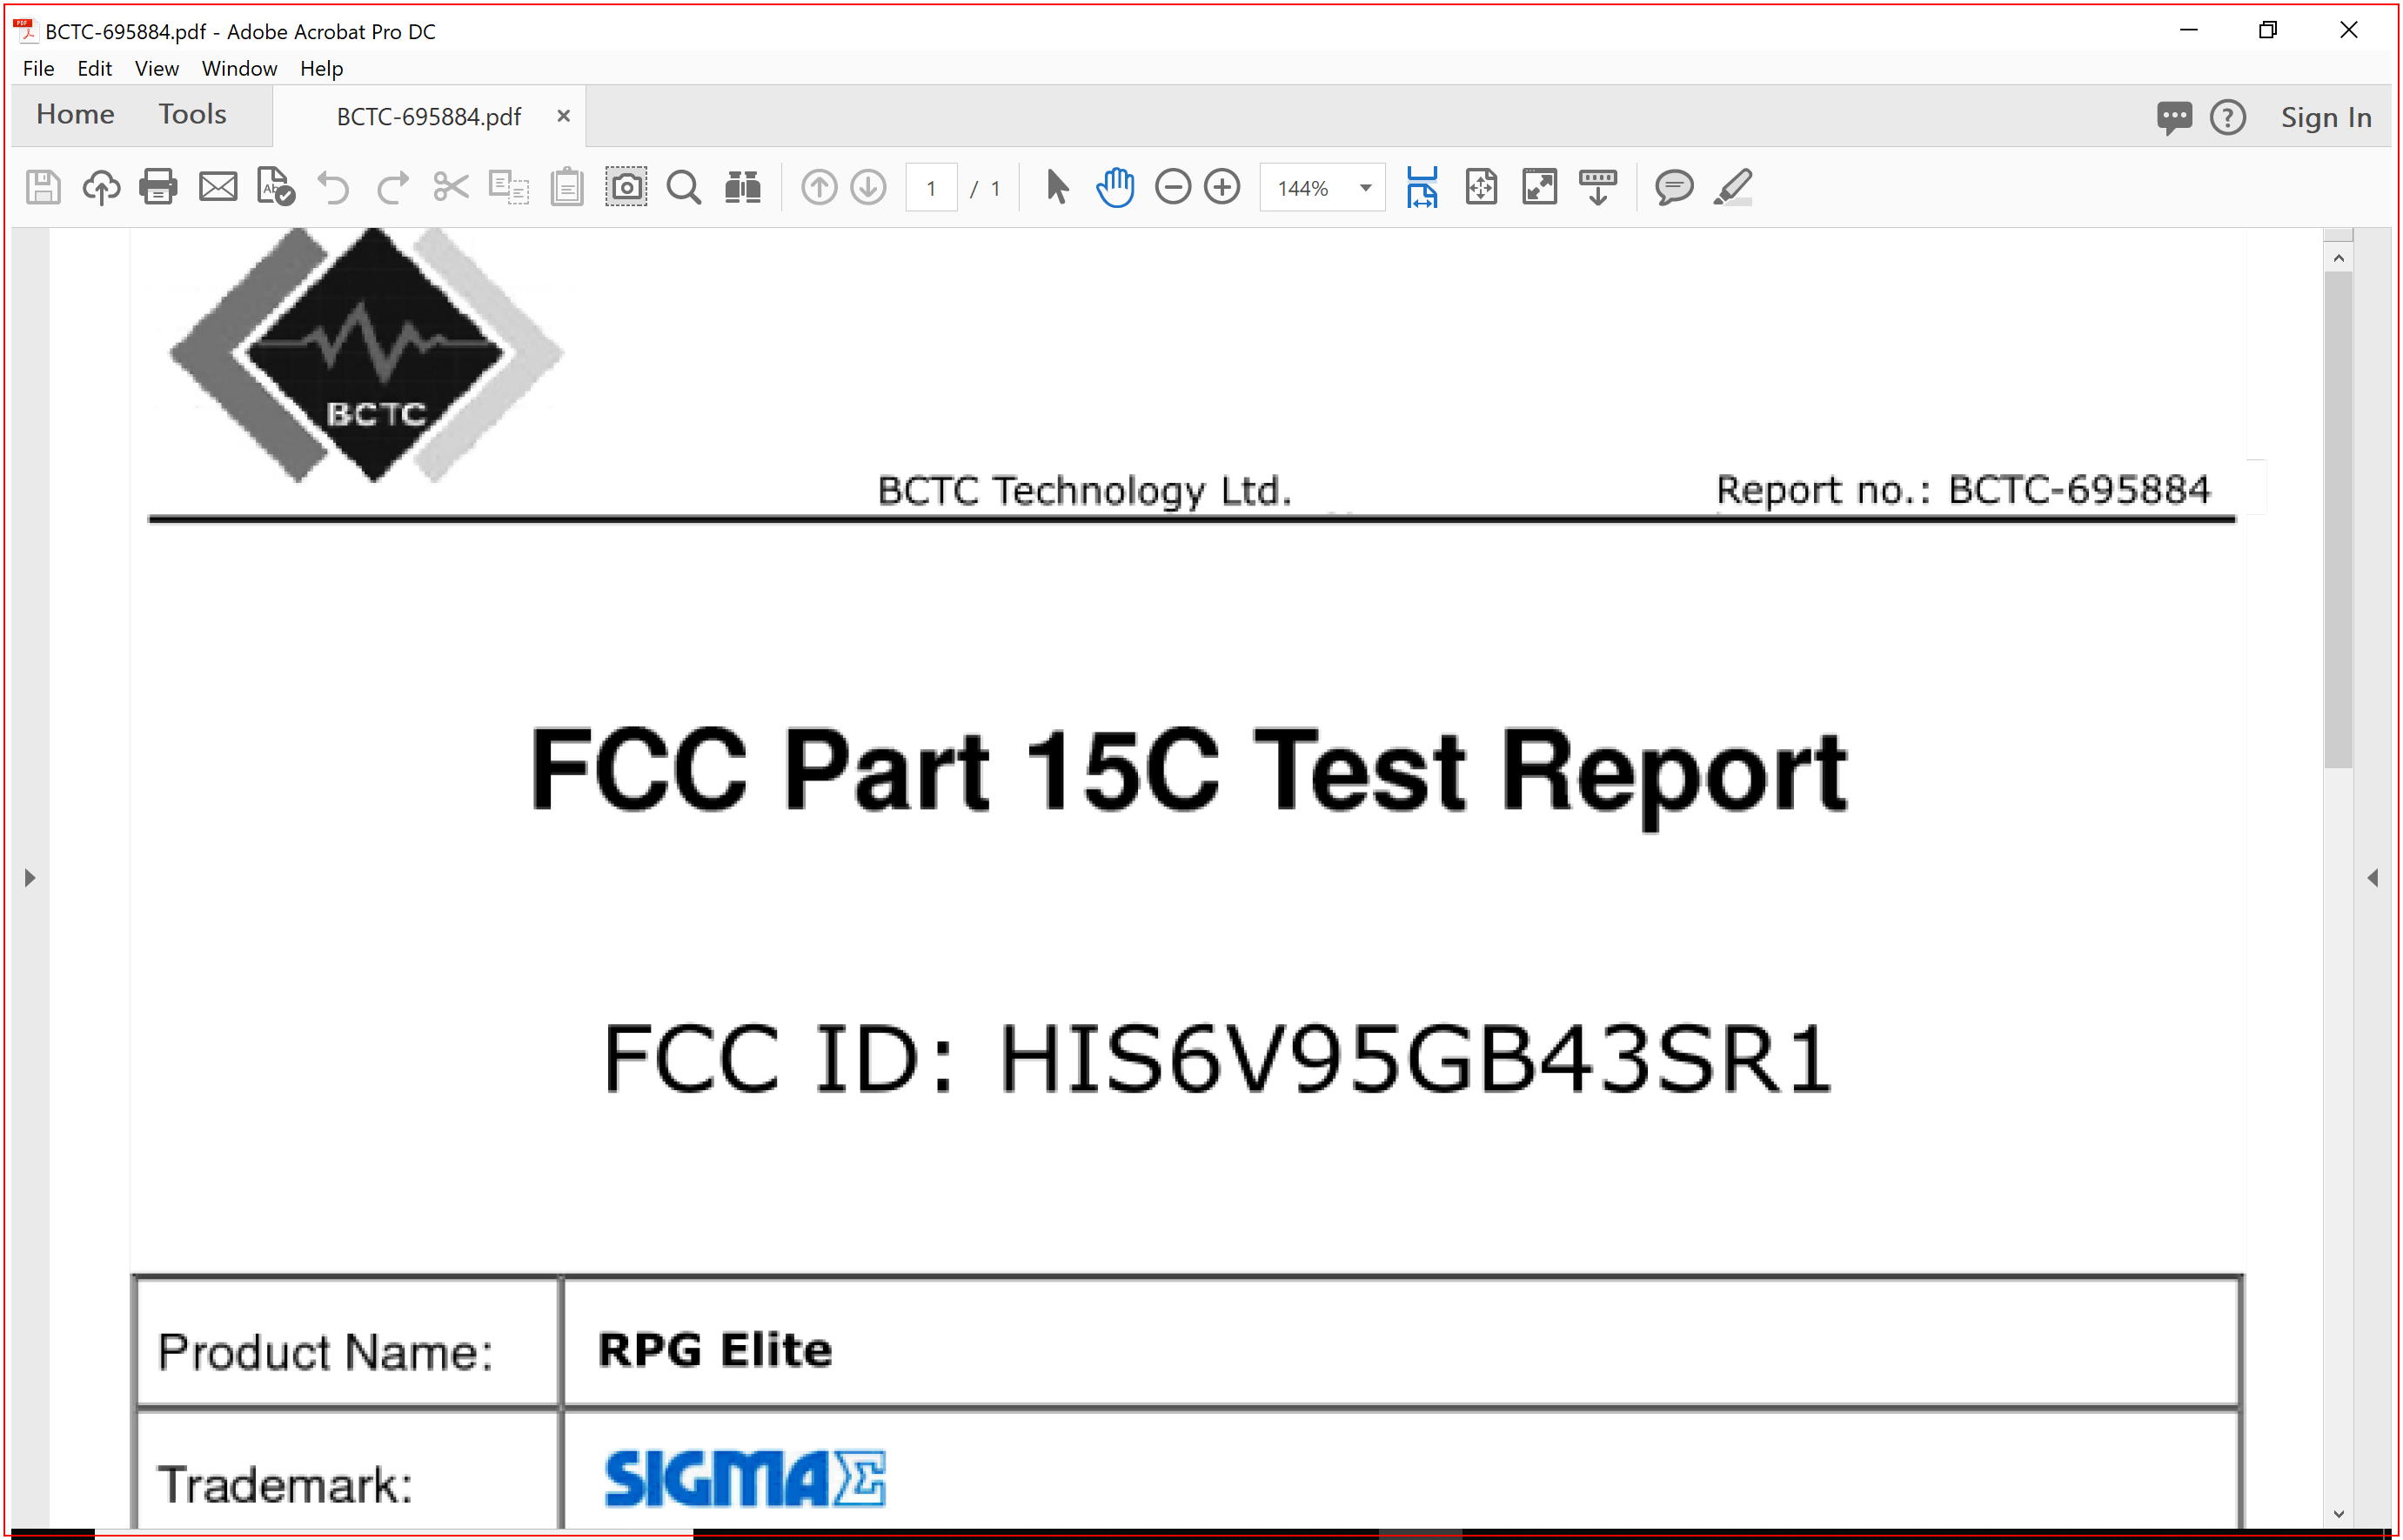
Task: Scrape data from scanned PDF document using optical character recognition
Workflow: Main

Step 1: type a value into the element in window '*.pdf - Adobe Acrobat Pro DC' (acrobat.exe)

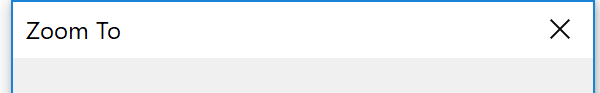
Step 2: Zoom Window on the dialog in window 'Zoom To' (acrobat.exe)

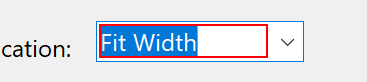
Step 3: type "50" into the text box 'Magnification:'

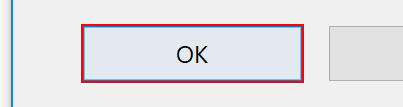
Step 4: click on the button

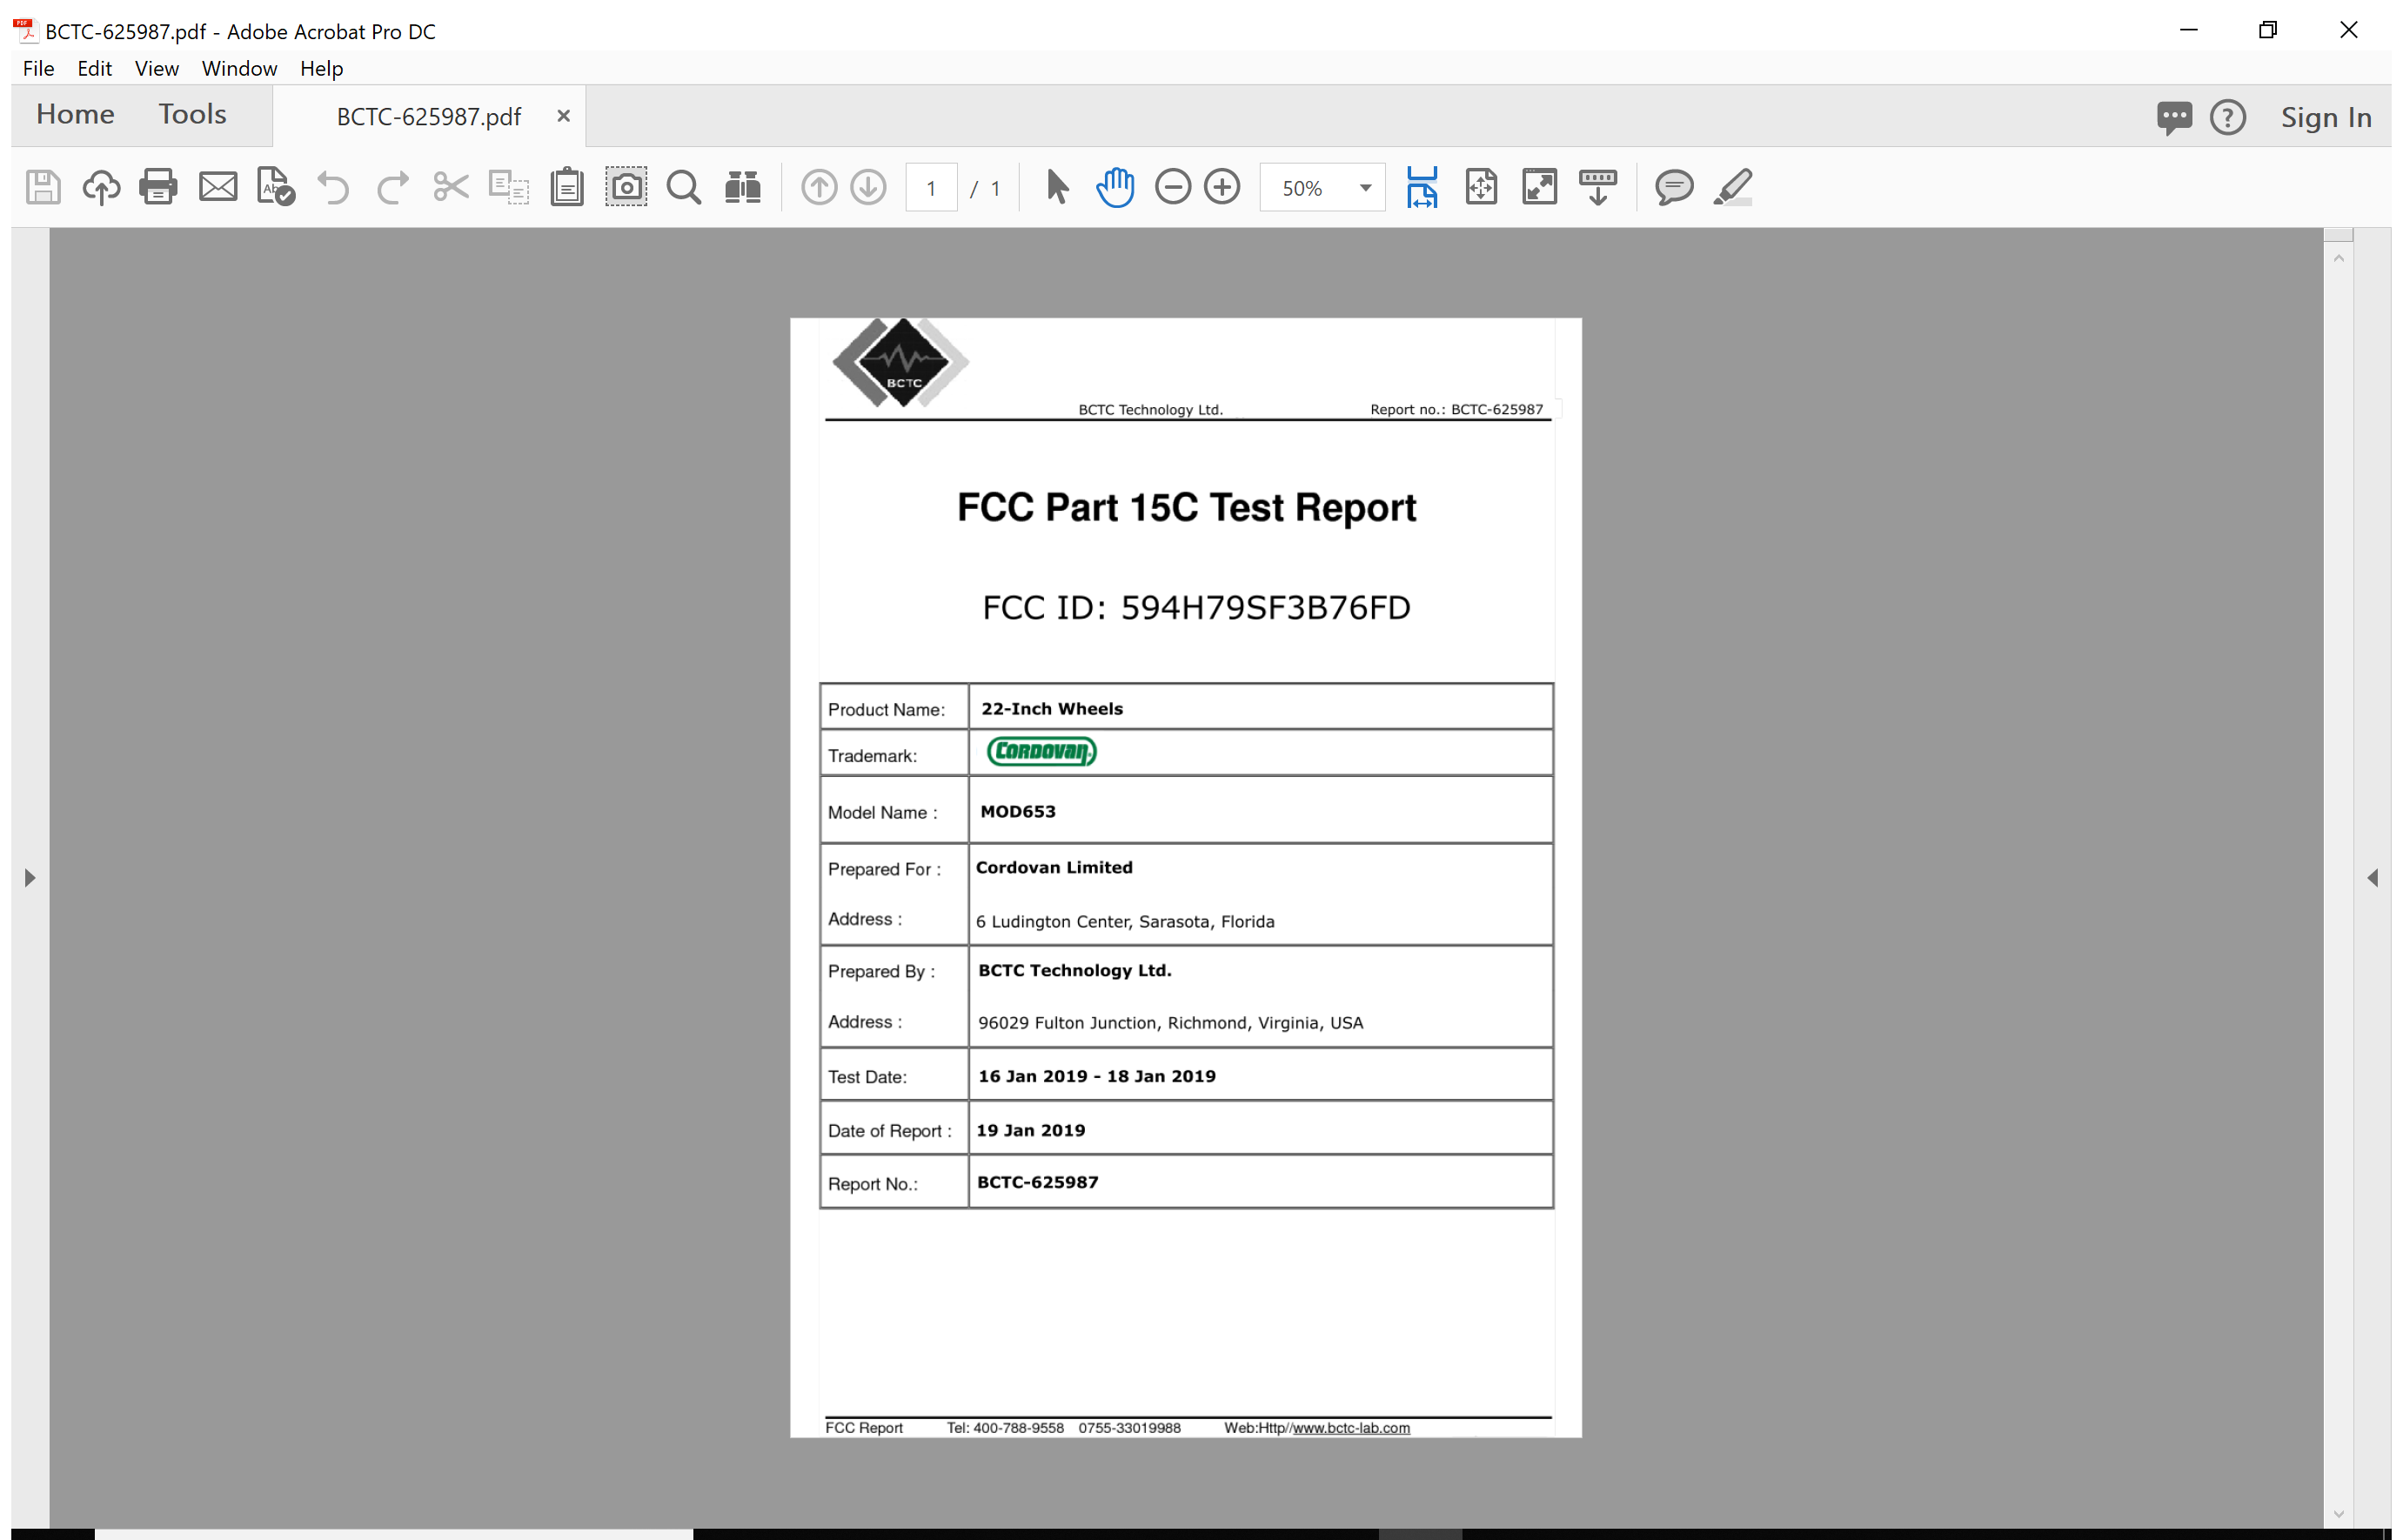
Step 5: Attach to PDF on the element in window '*.pdf - Adobe Acrobat Pro DC' (acrobat.exe)

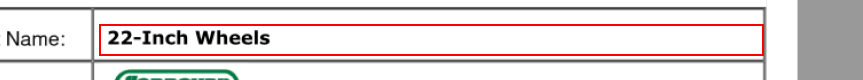
Step 6: get-text from the element 'Alert: Empty document' in window 'AVPageView'

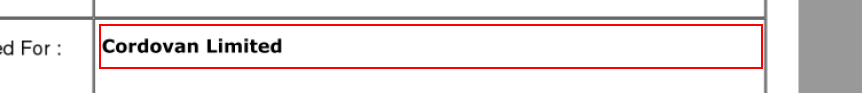
Step 7: get-text from the element 'Alert: Empty document' in window 'AVPageView'

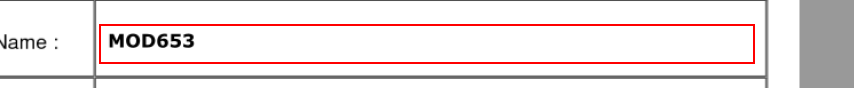
Step 8: get-text from the element 'Alert: Empty document' in window 'AVPageView'

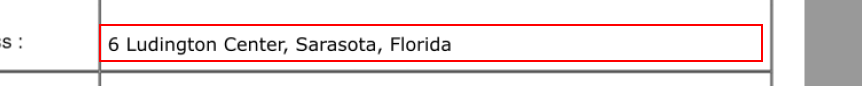
Step 9: get-text from the element 'Alert: Empty document' in window 'AVPageView'

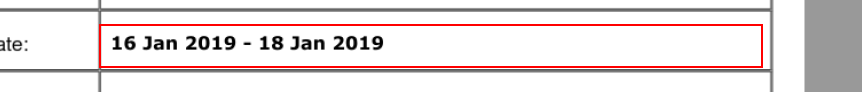
Step 10: get-text from the element 'Alert: Empty document' in window 'AVPageView'

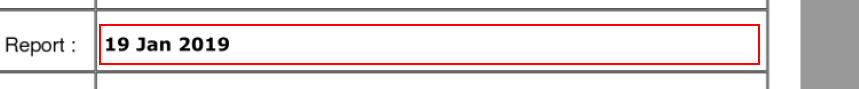
Step 11: get-text from the element 'Alert: Empty document' in window 'AVPageView'

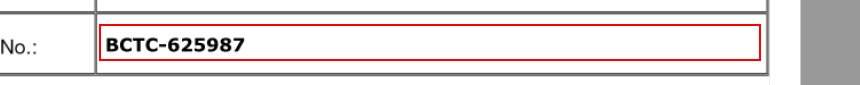
Step 12: get-text from the element 'Alert: Empty document' in window 'AVPageView'

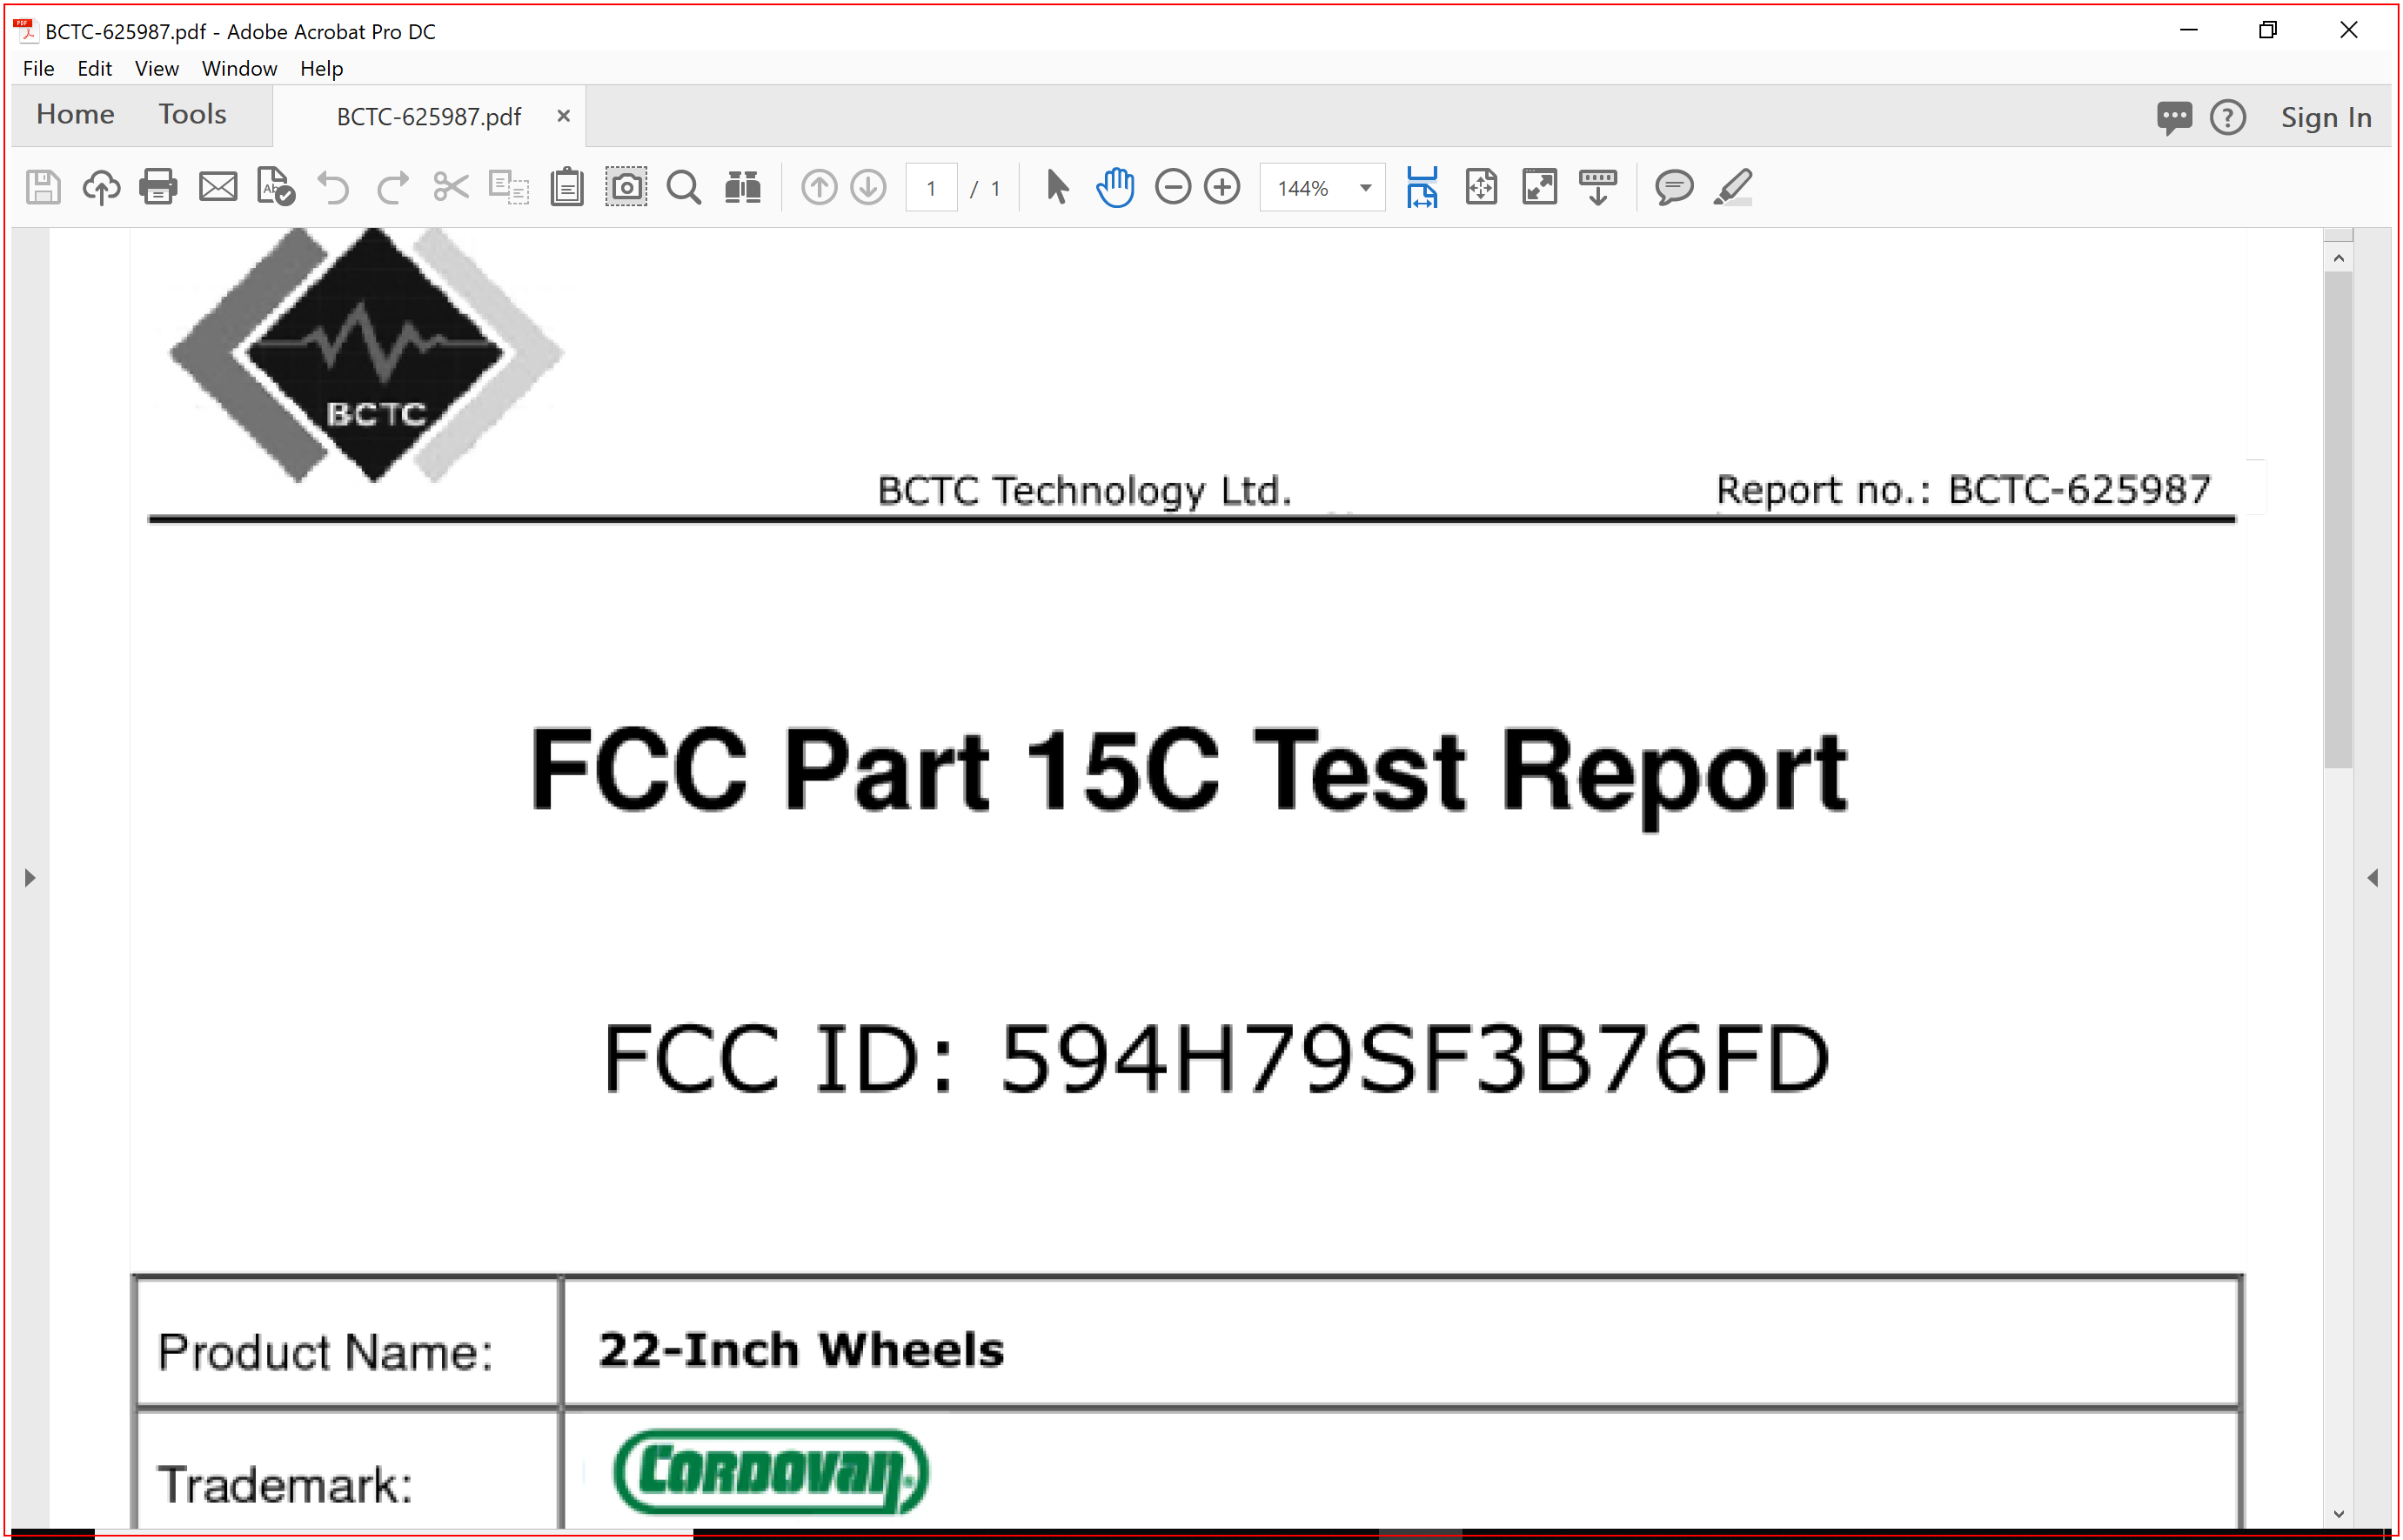
Step 13: Close pdf on the element in window '*.pdf - Adobe Acrobat Pro DC' (acrobat.exe)